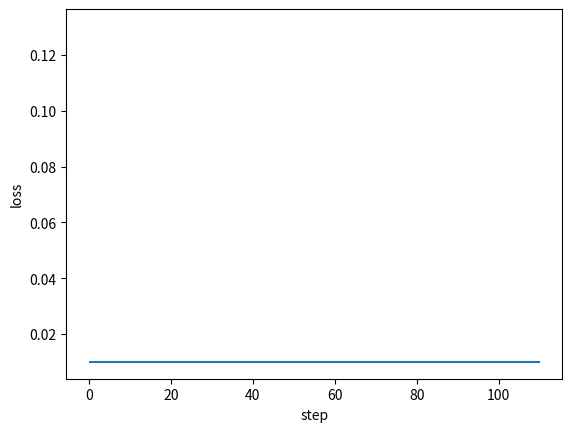

Generate this figure with matplotlib: (Note: this script raises an exception after producing the figure.)
#!/usr/bin/python

"""

A Framework of Back Propagation Neural Network（BP） model

Easy to use:
    * add many layers as you want ！！！
    * clearly see how the loss decreasing
Easy to expand:
    * more activation functions
    * more loss functions
    * more optimization method

Author: Stephen Lee
Github : https://github.com/RiptideBo
Date: 2017.11.23

"""

import matplotlib.pyplot as plt
import numpy as np


def sigmoid(x):
    return 1 / (1 + np.exp(-1 * x))


class DenseLayer:
    """
    Layers of BP neural network
    """

    def __init__(
            self, units, activation=None, learning_rate=None, is_input_layer=False
    ):
        """
        common connected layer of bp network
        :param units: numbers of neural units
        :param activation: activation function
        :param learning_rate: learning rate for paras
        :param is_input_layer: whether it is input layer or not
        """
        self.units = units
        self.weight = None
        self.bias = None
        self.activation = activation
        if learning_rate is None:
            learning_rate = 0.3
        self.learn_rate = learning_rate
        self.is_input_layer = is_input_layer

    def initializer(self, back_units):
        self.weight = np.asmatrix(np.random.normal(0, 0.5, (self.units, back_units)))
        self.bias = np.asmatrix(np.random.normal(0, 0.5, self.units)).T
        if self.activation is None:
            self.activation = sigmoid

    def cal_gradient(self):
        # activation function may be sigmoid or linear
        if self.activation == sigmoid:
            gradient_mat = np.dot(self.output, (1 - self.output).T)
            gradient_activation = np.diag(np.diag(gradient_mat))
        else:
            gradient_activation = 1
        return gradient_activation

    def forward_propagation(self, xdata):
        self.xdata = xdata
        if self.is_input_layer:
            # input layer
            self.wx_plus_b = xdata
            self.output = xdata
            return xdata
        else:
            self.wx_plus_b = np.dot(self.weight, self.xdata) - self.bias
            self.output = self.activation(self.wx_plus_b)
            return self.output

    def back_propagation(self, gradient):
        gradient_activation = self.cal_gradient()  # i * i 维
        gradient = np.asmatrix(np.dot(gradient.T, gradient_activation))

        self._gradient_weight = np.asmatrix(self.xdata)
        self._gradient_bias = -1
        self._gradient_x = self.weight

        self.gradient_weight = np.dot(gradient.T, self._gradient_weight.T)
        self.gradient_bias = gradient * self._gradient_bias
        self.gradient = np.dot(gradient, self._gradient_x).T
        # upgrade: the Negative gradient direction
        self.weight = self.weight - self.learn_rate * self.gradient_weight
        self.bias = self.bias - self.learn_rate * self.gradient_bias.T
        # updates the weights and bias according to learning rate (0.3 if undefined)
        return self.gradient


class BPNN:
    """
    Back Propagation Neural Network model
    """

    def __init__(self):
        self.layers = []
        self.train_mse = []
        self.fig_loss = plt.figure()
        self.ax_loss = self.fig_loss.add_subplot(1, 1, 1)

    def add_layer(self, layer):
        self.layers.append(layer)

    def build(self):
        for i, layer in enumerate(self.layers[:]):
            if i < 1:
                layer.is_input_layer = True
            else:
                layer.initializer(self.layers[i - 1].units)

    def summary(self):
        for i, layer in enumerate(self.layers[:]):
            print("------- layer %d -------" % i)
            print("weight.shape ", np.shape(layer.weight))
            print("bias.shape ", np.shape(layer.bias))

    def train(self, xdata, ydata, train_round, accuracy):
        self.train_round = train_round
        self.accuracy = accuracy

        self.ax_loss.hlines(self.accuracy, 0, self.train_round * 1.1)

        x_shape = np.shape(xdata)
        for round_i in range(train_round):
            all_loss = 0
            for row in range(x_shape[0]):
                _xdata = np.asmatrix(xdata[row, :]).T
                _ydata = np.asmatrix(ydata[row, :]).T

                # forward propagation
                for layer in self.layers:
                    _xdata = layer.forward_propagation(_xdata)

                loss, gradient = self.cal_loss(_ydata, _xdata)
                all_loss = all_loss + loss

                # back propagation: the input_layer does not upgrade
                for layer in self.layers[:0:-1]:
                    gradient = layer.back_propagation(gradient)

            mse = all_loss / x_shape[0]
            self.train_mse.append(mse)

            self.plot_loss()

            if mse < self.accuracy:
                print("----达到精度----")
                return mse

    def cal_loss(self, ydata, ydata_):
        self.loss = np.sum(np.power((ydata - ydata_), 2))
        self.loss_gradient = 2 * (ydata_ - ydata)
        # vector (shape is the same as _ydata.shape)
        return self.loss, self.loss_gradient

    def plot_loss(self):
        if self.ax_loss.lines:
            self.ax_loss.lines.remove(self.ax_loss.lines[0])
        self.ax_loss.plot(self.train_mse, "r-")
        plt.ion()
        plt.xlabel("step")
        plt.ylabel("loss")
        plt.show()
        plt.pause(0.1)


def example():
    x = np.random.randn(10, 10)
    y = np.asarray(
        [
            [0.8, 0.4],
            [0.4, 0.3],
            [0.34, 0.45],
            [0.67, 0.32],
            [0.88, 0.67],
            [0.78, 0.77],
            [0.55, 0.66],
            [0.55, 0.43],
            [0.54, 0.1],
            [0.1, 0.5],
        ]
    )
    model = BPNN()
    for i in (10, 20, 30, 2):
        model.add_layer(DenseLayer(i))
    model.build()
    model.summary()
    model.train(xdata=x, ydata=y, train_round=100, accuracy=0.01)


if __name__ == "__main__":
    example()
